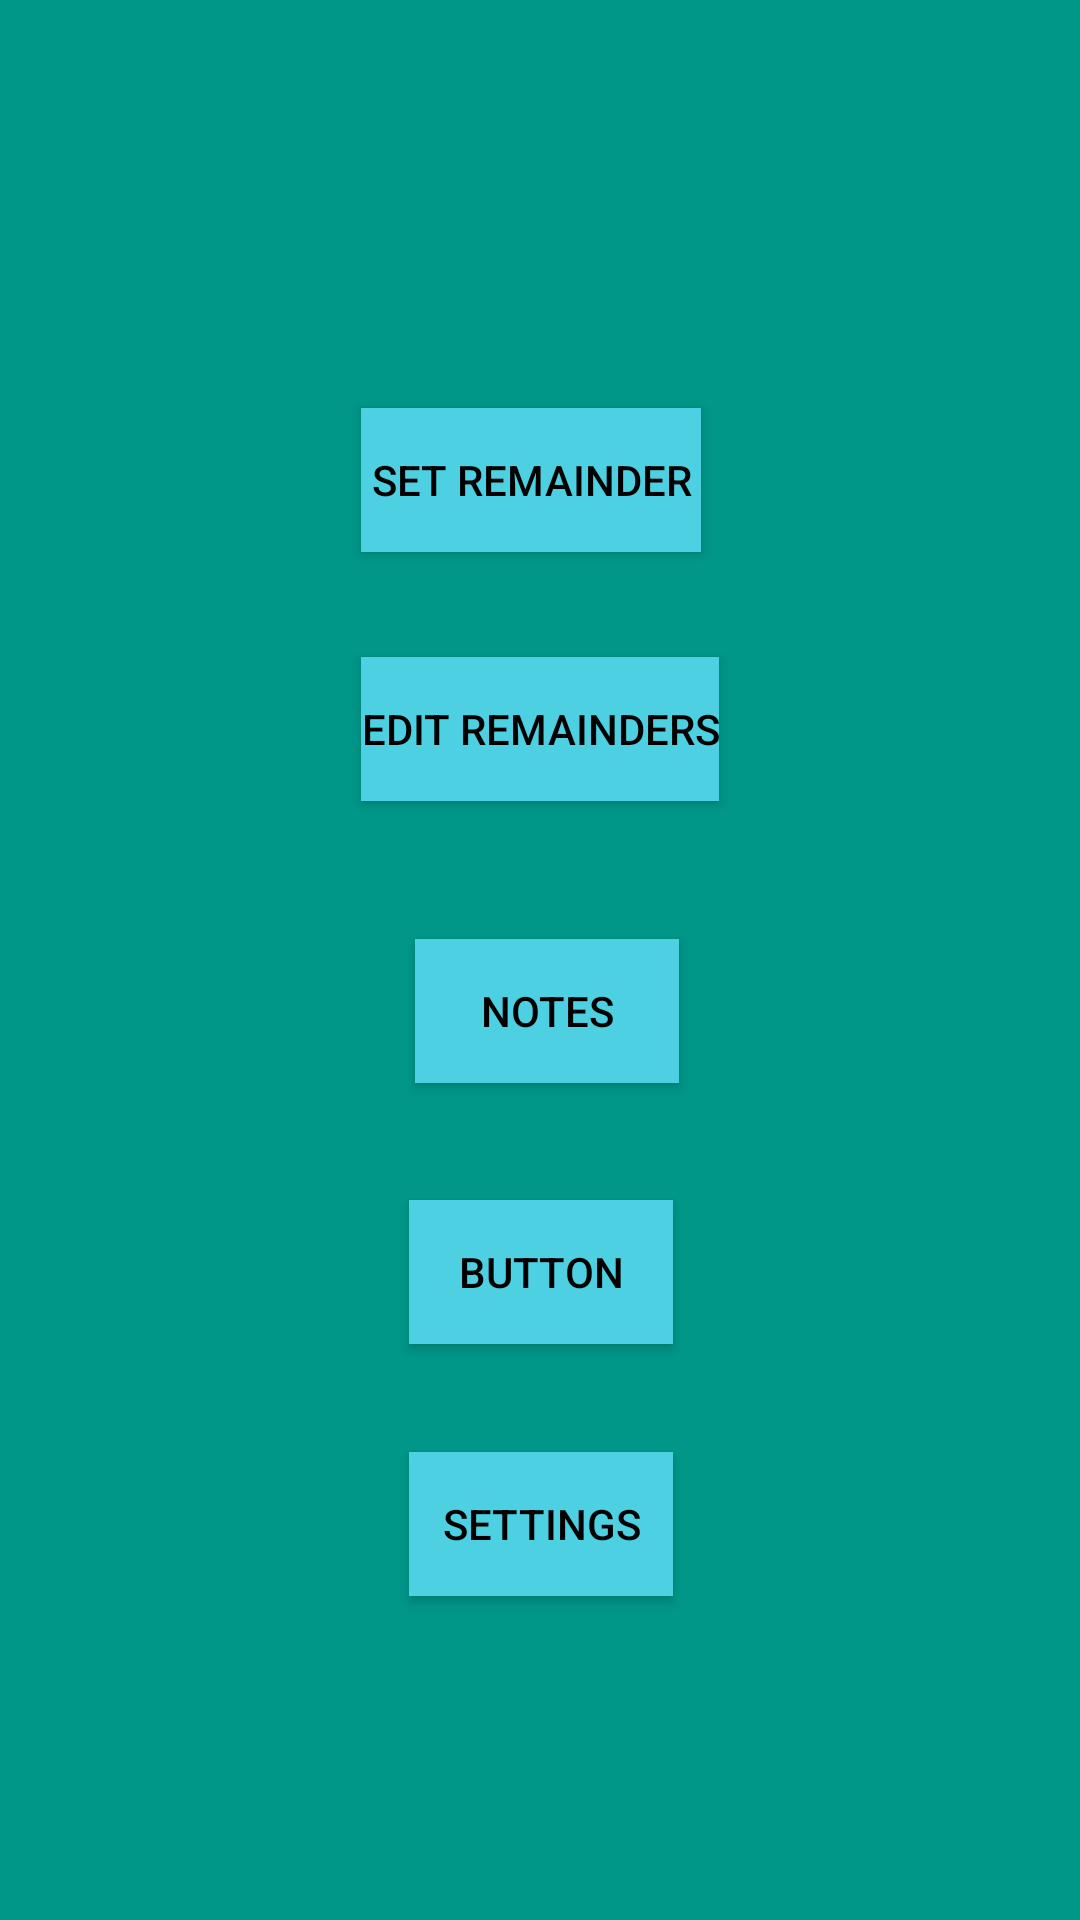

The Android layout XML behind this screen, and the referenced resources:
<!-- AndroidManifest.xml: application theme AppTheme -->
<!-- res/layout/activity_main.xml -->
<?xml version="1.0" encoding="utf-8"?>
<android.support.constraint.ConstraintLayout xmlns:android="http://schemas.android.com/apk/res/android"
    xmlns:app="http://schemas.android.com/apk/res-auto"
    xmlns:tools="http://schemas.android.com/tools"


    android:layout_width="match_parent"
    android:layout_height="match_parent"
    android:background="#009688"
    tools:context=".MainActivity">

    <Button
        android:id="@+id/button"
        android:layout_width="wrap_content"
        android:layout_height="wrap_content"
        android:layout_marginEnd="6dp"
        android:layout_marginRight="6dp"
        android:layout_marginBottom="35dp"
        android:background="#4DD0E1"
        android:text=" Set Remainder "
        android:textColor="#000000"
        app:layout_constraintBottom_toTopOf="@+id/button2"
        app:layout_constraintEnd_toEndOf="@+id/button2" />

    <Button
        android:id="@+id/button2"
        style="@style/Widget.AppCompat.Button"
        android:layout_width="wrap_content"
        android:layout_height="wrap_content"
        android:layout_marginBottom="46dp"
        android:background="#4DD0E1"
        android:text="Edit Remainders"
        android:textColor="#000000"
        app:layout_constraintBottom_toTopOf="@+id/button3"
        app:layout_constraintEnd_toEndOf="parent"
        app:layout_constraintStart_toStartOf="parent" />

    <Button
        android:id="@+id/button3"
        android:layout_width="wrap_content"
        android:layout_height="wrap_content"
        android:layout_marginStart="2dp"
        android:layout_marginLeft="2dp"
        android:layout_marginBottom="39dp"
        android:background="#4DD0E1"
        android:text="Notes"
        android:textColor="#000000"
        app:layout_constraintBottom_toTopOf="@+id/button4"
        app:layout_constraintStart_toStartOf="@+id/button4" />

    <Button
        android:id="@+id/button4"
        android:layout_width="wrap_content"
        android:layout_height="wrap_content"
        android:layout_marginBottom="192dp"
        android:background="#4DD0E1"
        android:text="Button"
        android:textColor="#000000"
        app:layout_constraintBottom_toBottomOf="parent"
        app:layout_constraintEnd_toEndOf="parent"
        app:layout_constraintHorizontal_bias="0.501"
        app:layout_constraintStart_toStartOf="parent" />

    <Button
        android:id="@+id/button5"
        android:layout_width="wrap_content"
        android:layout_height="wrap_content"
        android:layout_marginTop="36dp"
        android:background="#4DD0E1"
        android:text="Settings"
        android:textColor="#000000"
        app:layout_constraintStart_toStartOf="@+id/button4"
        app:layout_constraintTop_toBottomOf="@+id/button4" />

</android.support.constraint.ConstraintLayout>
<!-- resources referenced by this layout -->
<resources>
  <style name="AppTheme" parent="Theme.AppCompat.DayNight">
          
          <item name="colorPrimary">#5D4037</item>
          <item name="colorPrimaryDark">#5D4037</item>
          <item name="colorAccent">@color/colorAccent</item>
      </style>
  <!-- not gathered from this repository: default colours our renderer supplied (Android Studio template values) -->
  <color name="colorAccent">#FF03DAC5</color>
</resources>
